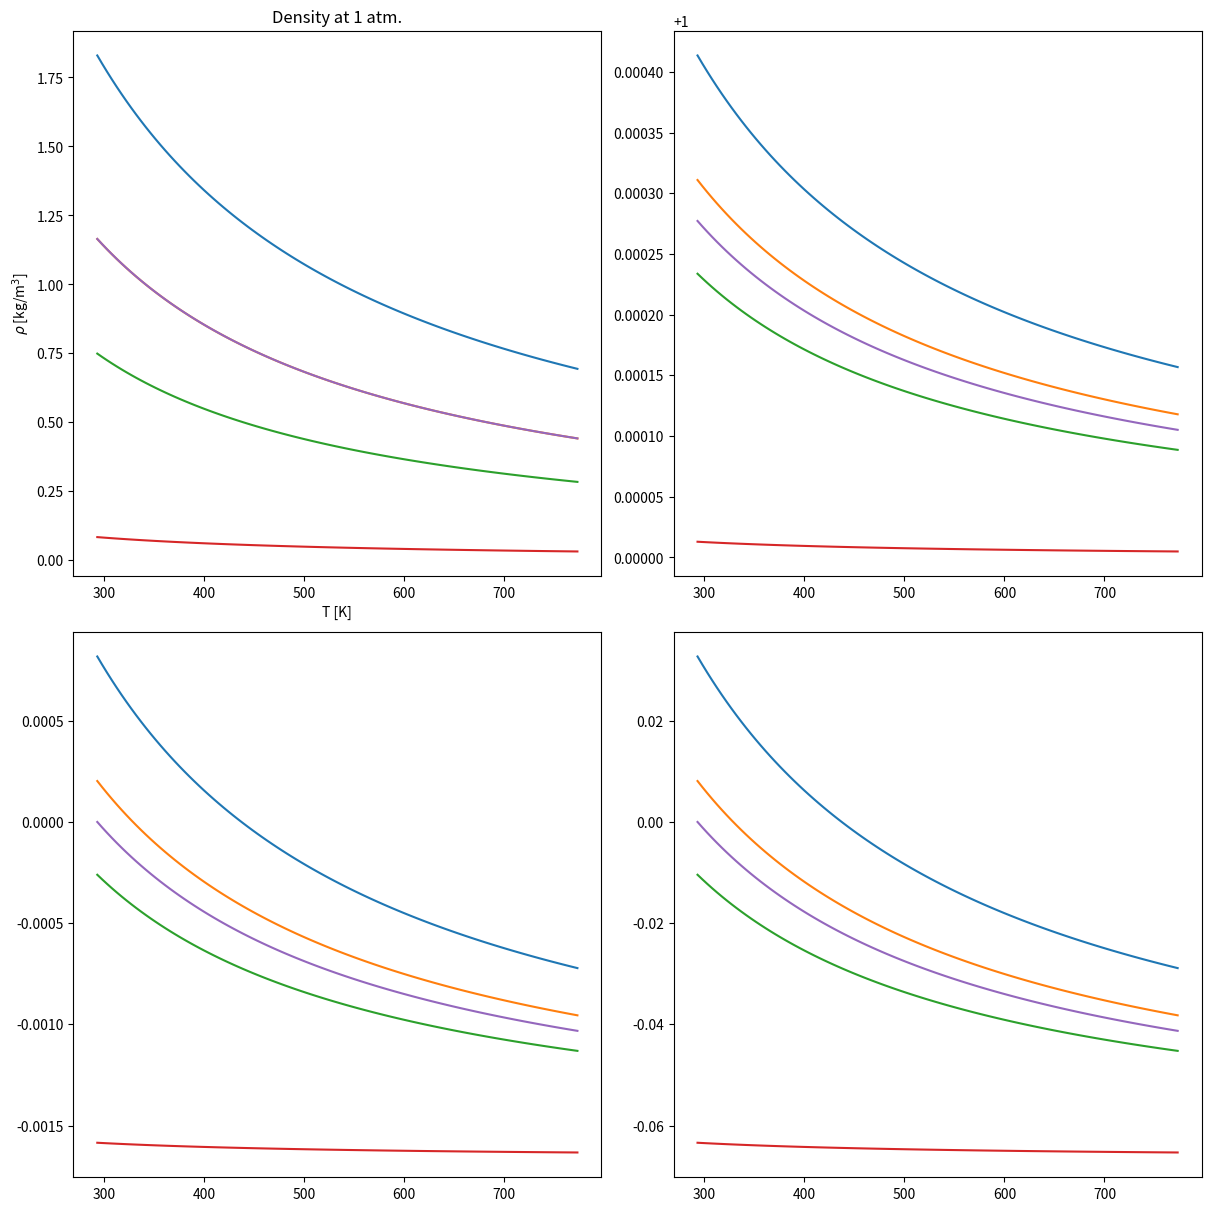

Recreate this plot in Python. (Note: this script raises an exception after producing the figure.)
import numpy as np
import matplotlib.pyplot as plt

### data on GD coefficients from 10.1016/j.combustflame.2018.06.022

def get_rho(temperature, pressure=1., specific_gas_constant=1.):
    return pressure / (temperature * specific_gas_constant)

def get_refractive_index(k, rho):
    return k * rho + 1

def main():
    temperature = np.linspace(20, 500, 100) + 273.15

    r_medium_co2 = 188.92  # CO2
    gd_coef_co2 = 2.26e-4

    r_medium_co = 296.84  # CO
    gd_coef_co = 2.67e-4

    r_medium_h20 = 461.5  # H2O
    gd_coef_h20 = 3.12e-4

    r_medium_h2 = 4124.2  # H2
    gd_coef_h2 = 1.54e-4

    r_medium_n2 = 296.80  # N2
    gd_coef_n2 = 2.38e-4

    r_medium_k2co3 = 0.  # K2CO3
    gd_coef_k2co3 = 0.e-4

    rs = np.array([r_medium_co2, r_medium_co, r_medium_h20, r_medium_h2, r_medium_n2])
    gds = np.array([gd_coef_co2, gd_coef_co, gd_coef_h20, gd_coef_h2, gd_coef_n2])
    weights = np.array([3.8, 5.21, 7.79, 3.07, 3.14])

    pressure = 101325

    medium_depth = 0.05

    n_air = 1.00027717
    n_co2 = 1.00045
    n_co = 1.00035
    n_n2 = 1.00029

    rhos = np.zeros((5, temperature.size))
    n_media = np.zeros((5, temperature.size))
    angles = np.zeros((5, temperature.size))
    deflections = np.zeros((5, temperature.size))
    names = ["CO2", "CO", "H2O", "H2", "N2"]

    fig, axes = plt.subplots(nrows=2, ncols=2,
                             constrained_layout=True,
                             figsize=(12, 12))  # figsize=(width, height)

    axes = np.array(axes).flatten()
    ax0, ax1, ax2, ax3 = axes

    for i, (r, gd, name) in enumerate(zip(rs, gds, names)):

        rho = get_rho(temperature, pressure, r)
        n_medium = get_refractive_index(gd, rho)
        angle = 2 * medium_depth * (n_medium - n_air) / n_air
        deflection = np.tan(angle) * 2.4

        rhos[i] = rho
        n_media[i] = n_medium
        angles[i] = angle
        deflections[i] = deflection

        ax0.plot(temperature, rho, label=name)
        ax1.plot(temperature, n_medium, label=name)
        ax2.plot(temperature, angle * 60., label=name)
        ax3.plot(temperature, deflection * 1000., label=name)


    mean_angle = np.average(angles, weights=weights, axis=0)
    mean_deflection = np.average(deflections,  weights=weights, axis=0)

    # mean_angle = np.mean(angles, axis=0)
    # mean_deflection = np.mean(deflections, axis=0)

    ax0.set_xlabel('T [K]')
    ax0.set_ylabel(r'$\rho$ [kg/m$^3$]')
    ax0.set_title('Density at 1 atm.')


    ax1.axhline(n_air, ls="dashed", label="Air (ref at 273K)",
                color=next(ax1._get_lines.prop_cycler)['color'])
    ax1.axhline(n_co2, ls="dashed", label=r"CO2 (ref at 273K)",
                color=next(ax1._get_lines.prop_cycler)['color'])
    ax1.axhline(n_co, ls="dashed", label="CO (ref at 273K)",
                color=next(ax1._get_lines.prop_cycler)['color'])
    ax1.axhline(n_n2, ls="dashed", label="N2 (ref at 273K)",
                color=next(ax1._get_lines.prop_cycler)['color'])
    ax1.set_xlabel('T [K]')
    ax1.set_ylabel('n [-]')
    ax1.set_title('Refractive index.')
    # ax1.set_ylim(1.00015, 1.00055)

    ax2.plot(temperature, mean_angle * 60., ls="dotted", c="gray", label="avg angle")
    ax2.axhline(0., ls="dashed",
                color="k")
    ax2.set_xlabel('T [K]')
    ax2.set_ylabel(r'$\epsilon$ [arcmin]')
    ax2.set_title('Deflection angle.')

    ax3.plot(temperature, mean_deflection * 1000., ls="dotted", c="gray", label="avg deflection")
    ax3.axhline(0., ls="dashed",
                color="k")
    ax3.set_xlabel('T [K]')
    ax3.set_ylabel(r'$\Delta e$ [mm]')
    ax3.set_title('Deflection at 2f.')

    for ax in axes:
        ax.legend()


    fig.suptitle('Schlieren performance\n- BOE estimations at ~600 nm, 5cm medium -', fontsize=18, weight="bold")
    plt.show()

main()